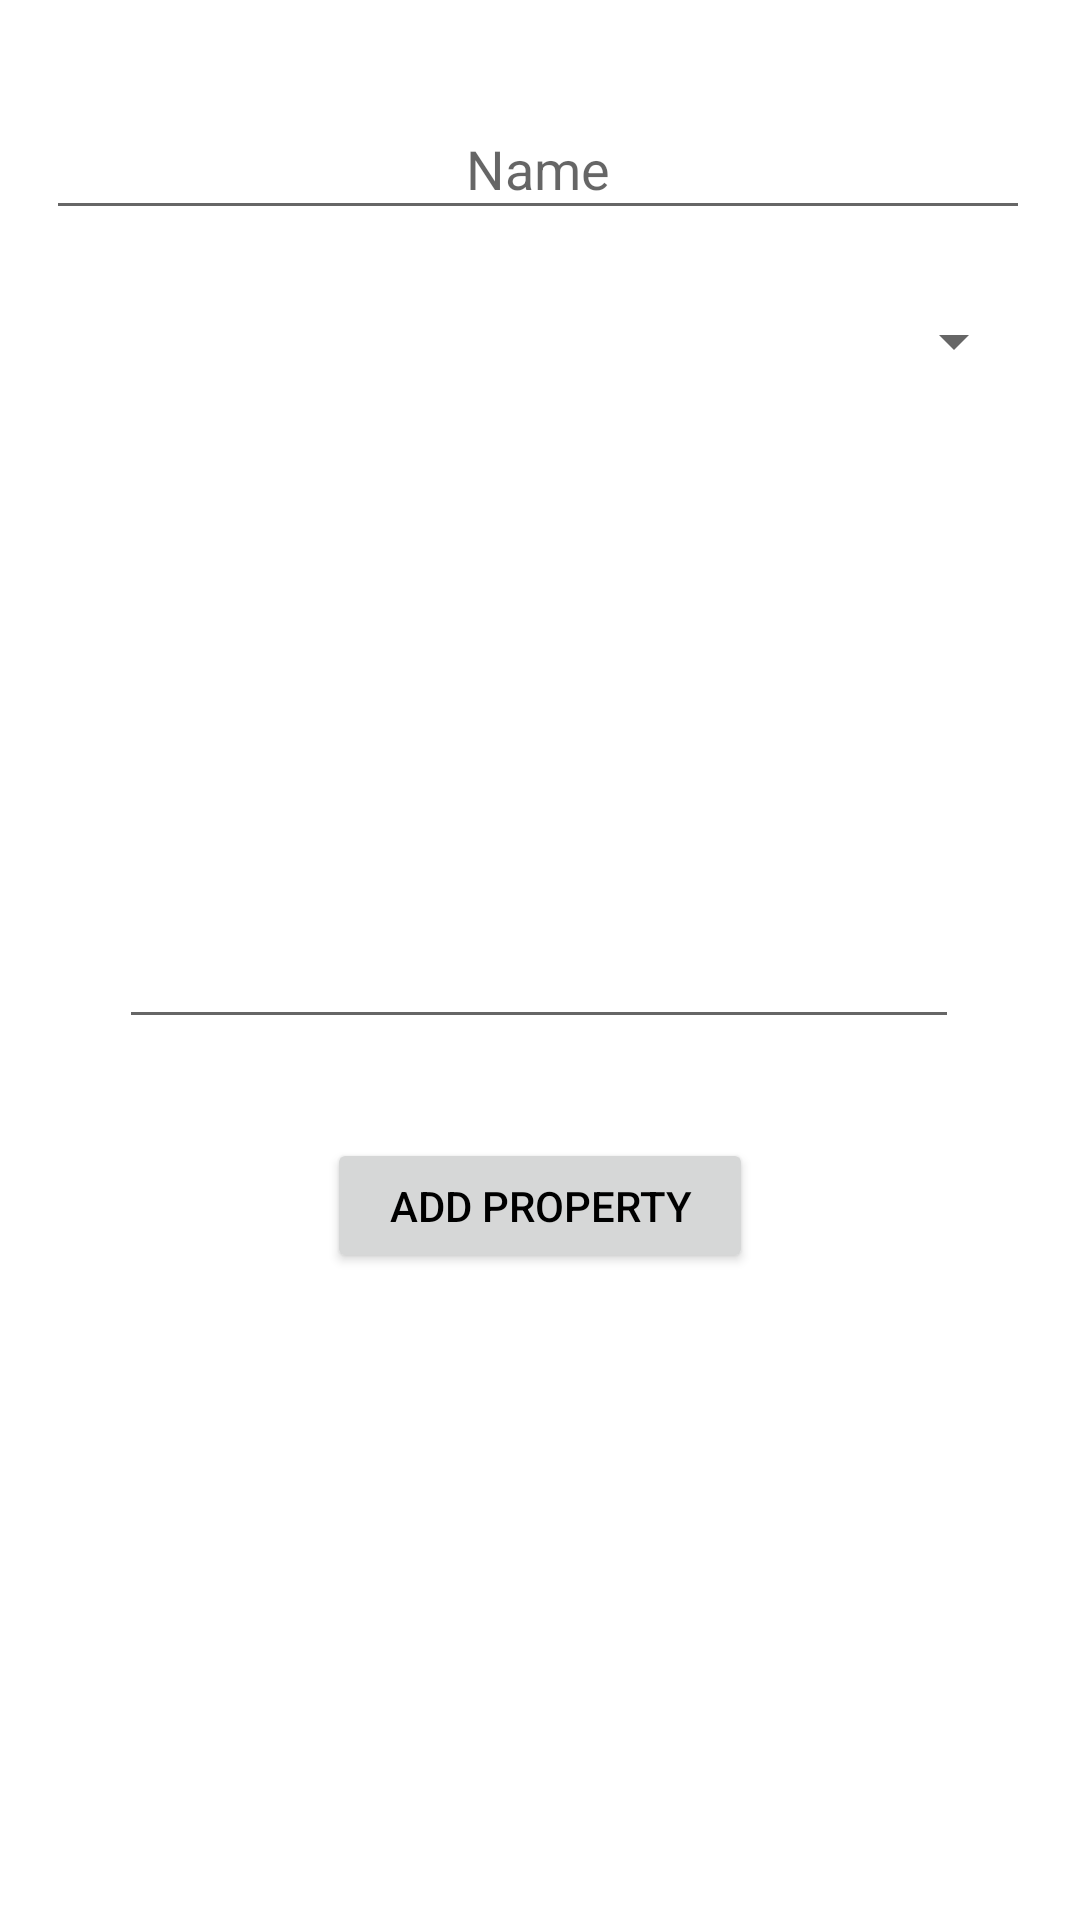

Reconstruct the res/layout file that produces this screen, plus the resources it refers to.
<!-- AndroidManifest.xml: application theme AppTheme -->
<!-- res/layout/fragment_edit_category.xml -->
<?xml version="1.0" encoding="utf-8"?>
<androidx.constraintlayout.widget.ConstraintLayout
    xmlns:android="http://schemas.android.com/apk/res/android"
    xmlns:app="http://schemas.android.com/apk/res-auto"
    xmlns:tools="http://schemas.android.com/tools"
    android:layout_width="match_parent"
    android:layout_height="match_parent"
    android:background="@color/white"
    tools:context=".fragments.AddCategoryFragment">

    <EditText
        android:id="@+id/etEditCategoryName"
        android:layout_width="328dp"
        android:layout_height="44dp"
        android:hint="@string/name"
        android:textAlignment="center"
        app:layout_constraintBottom_toBottomOf="parent"
        app:layout_constraintEnd_toEndOf="parent"
        app:layout_constraintHorizontal_bias="0.481"
        app:layout_constraintStart_toStartOf="parent"
        app:layout_constraintTop_toTopOf="parent"
        app:layout_constraintVertical_bias="0.055" />

    <ListView
        android:id="@+id/lvEditCategoryProperty"
        android:layout_width="319dp"
        android:layout_height="119dp"
        android:layout_marginBottom="32dp"
        app:layout_constraintBottom_toTopOf="@+id/linearLayout"
        app:layout_constraintEnd_toEndOf="parent"
        app:layout_constraintStart_toStartOf="parent"
        app:layout_constraintTop_toBottomOf="@+id/spinnerEditCategoryType"
        app:layout_constraintVertical_bias="0.0" />

    <EditText
        android:id="@+id/etEditCategoryProperty"
        android:layout_width="280dp"
        android:layout_height="56dp"
        android:layout_marginTop="44dp"
        android:layout_weight="2"
        app:layout_constraintEnd_toEndOf="parent"
        app:layout_constraintHorizontal_bias="0.496"
        app:layout_constraintStart_toStartOf="parent"
        app:layout_constraintTop_toBottomOf="@+id/lvEditCategoryProperty" />

    <Button
        android:id="@+id/btnEditCategoryProperty"
        android:layout_width="142dp"
        android:layout_height="45dp"
        android:layout_marginTop="33dp"
        android:layout_weight="1"
        android:text="Add property"
        android:textAlignment="center"
        android:textColor="#000000"
        app:layout_constraintBottom_toBottomOf="parent"
        app:layout_constraintEnd_toEndOf="parent"
        app:layout_constraintStart_toStartOf="parent"
        app:layout_constraintTop_toBottomOf="@+id/etEditCategoryProperty"
        app:layout_constraintVertical_bias="0.0" />

    <Spinner
        android:id="@+id/spinnerEditCategoryType"
        android:layout_width="324dp"
        android:layout_height="27dp"
        app:layout_constraintBottom_toBottomOf="parent"
        app:layout_constraintEnd_toEndOf="parent"
        app:layout_constraintStart_toStartOf="parent"
        app:layout_constraintTop_toBottomOf="@+id/etEditCategoryName"
        app:layout_constraintVertical_bias="0.044" />

</androidx.constraintlayout.widget.ConstraintLayout>
<!-- resources referenced by this layout -->
<resources>
  <string name="name">Name</string>
  <style name="AppTheme" parent="Theme.AppCompat.Light.DarkActionBar">
          
          <item name="colorPrimary">@color/colorPrimary</item>
          <item name="colorPrimaryDark">@color/colorPrimaryDark</item>
          <item name="colorAccent">@color/colorAccent</item>
          
      </style>
  <!-- not gathered from this repository: default colours our renderer supplied (Android Studio template values) -->
  <color name="white">#FFFFFFFF</color>
  <color name="colorPrimary">#FF6200EE</color>
  <color name="colorPrimaryDark">#FF3700B3</color>
  <color name="colorAccent">#FF03DAC5</color>
</resources>
